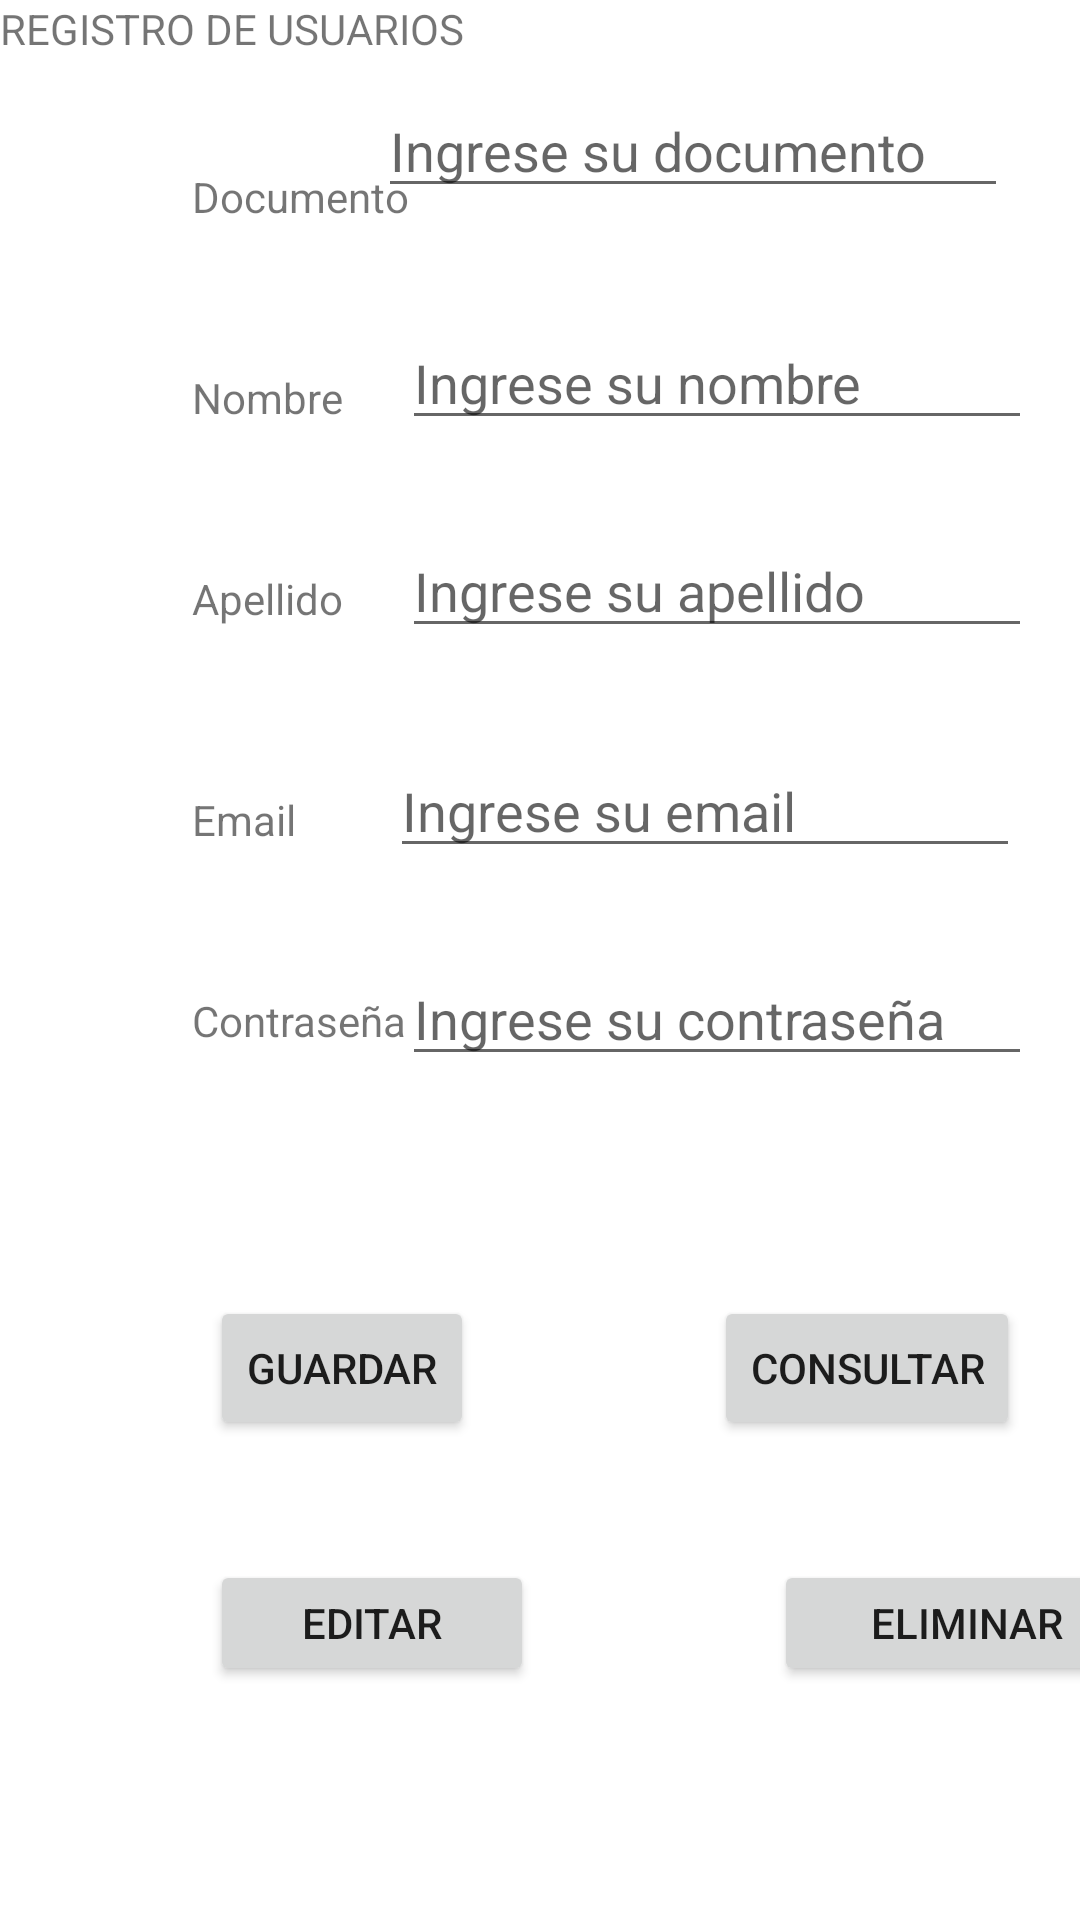

Layout XML and referenced resources for this Android screen:
<!-- AndroidManifest.xml: application theme Theme.UsuarioCRUD -->
<!-- res/layout/activity_main.xml -->
<?xml version="1.0" encoding="utf-8"?>
<androidx.constraintlayout.widget.ConstraintLayout xmlns:android="http://schemas.android.com/apk/res/android"
    xmlns:app="http://schemas.android.com/apk/res-auto"
    xmlns:tools="http://schemas.android.com/tools"
    android:layout_width="match_parent"
    android:layout_height="match_parent"
    tools:context=".MainActivity">

    <TextView
        android:id="@+id/textView"
        android:layout_width="wrap_content"
        android:layout_height="wrap_content"
        android:layout_marginStart="64dp"
        android:layout_marginTop="56dp"
        android:text="Documento"
        app:layout_constraintStart_toStartOf="parent"
        app:layout_constraintTop_toTopOf="parent" />

    <EditText
        android:id="@+id/txtDocumento"
        android:layout_width="wrap_content"
        android:layout_height="wrap_content"
        android:layout_marginTop="28dp"
        android:layout_marginEnd="24dp"
        android:ems="10"
        android:hint="Ingrese su documento"
        android:inputType="number"
        app:layout_constraintEnd_toEndOf="parent"
        app:layout_constraintTop_toTopOf="parent" />

    <TextView
        android:id="@+id/textView2"
        android:layout_width="wrap_content"
        android:layout_height="wrap_content"
        android:layout_marginStart="64dp"
        android:layout_marginTop="48dp"
        android:text="Nombre"
        app:layout_constraintStart_toStartOf="parent"
        app:layout_constraintTop_toBottomOf="@+id/textView" />

    <TextView
        android:id="@+id/textView4"
        android:layout_width="wrap_content"
        android:layout_height="wrap_content"
        android:layout_marginStart="64dp"
        android:layout_marginTop="48dp"
        android:text="Apellido"
        app:layout_constraintStart_toStartOf="parent"
        app:layout_constraintTop_toBottomOf="@+id/textView2" />

    <EditText
        android:id="@+id/txtEmail"
        android:layout_width="wrap_content"
        android:layout_height="wrap_content"
        android:layout_marginTop="32dp"
        android:layout_marginEnd="20dp"
        android:ems="10"
        android:hint="Ingrese su email"
        android:inputType="textEmailAddress"
        app:layout_constraintEnd_toEndOf="parent"
        app:layout_constraintTop_toBottomOf="@+id/txtApellido" />

    <TextView
        android:id="@+id/textView6"
        android:layout_width="wrap_content"
        android:layout_height="wrap_content"
        android:layout_marginStart="64dp"
        android:layout_marginTop="48dp"
        android:text="Contraseña"
        app:layout_constraintStart_toStartOf="parent"
        app:layout_constraintTop_toBottomOf="@+id/textView7" />

    <EditText
        android:id="@+id/txtNombre"
        android:layout_width="wrap_content"
        android:layout_height="wrap_content"
        android:layout_marginTop="36dp"
        android:layout_marginEnd="16dp"
        android:ems="10"
        android:hint="Ingrese su nombre"
        android:inputType="textPersonName"
        app:layout_constraintEnd_toEndOf="parent"
        app:layout_constraintTop_toBottomOf="@+id/txtDocumento" />

    <EditText
        android:id="@+id/txtApellido"
        android:layout_width="wrap_content"
        android:layout_height="wrap_content"
        android:layout_marginTop="28dp"
        android:layout_marginEnd="16dp"
        android:ems="10"
        android:hint="Ingrese su apellido"
        android:inputType="textPersonName"
        app:layout_constraintEnd_toEndOf="parent"
        app:layout_constraintTop_toBottomOf="@+id/txtNombre" />

    <TextView
        android:id="@+id/textView7"
        android:layout_width="wrap_content"
        android:layout_height="wrap_content"
        android:layout_marginStart="64dp"
        android:layout_marginTop="48dp"
        android:text="Email"
        app:layout_constraintBottom_toBottomOf="@+id/txtEmail"
        app:layout_constraintStart_toStartOf="parent"
        app:layout_constraintTop_toBottomOf="@+id/textView4" />

    <EditText
        android:id="@+id/txtContrasena"
        android:layout_width="wrap_content"
        android:layout_height="wrap_content"
        android:layout_marginTop="28dp"
        android:layout_marginEnd="16dp"
        android:ems="10"
        android:hint="Ingrese su contraseña"
        android:inputType="textPassword"
        app:layout_constraintEnd_toEndOf="parent"
        app:layout_constraintTop_toBottomOf="@+id/txtEmail" />

    <Button
        android:id="@+id/btnGuardar"
        android:layout_width="wrap_content"
        android:layout_height="wrap_content"
        android:layout_marginStart="70dp"
        android:layout_marginTop="432dp"
        android:text="GUARDAR"
        app:layout_constraintStart_toStartOf="parent"
        app:layout_constraintTop_toTopOf="parent" />

    <Button
        android:id="@+id/btnConsultar"
        android:layout_width="wrap_content"
        android:layout_height="wrap_content"
        android:layout_marginStart="80dp"
        android:layout_marginTop="432dp"
        android:text="CONSULTAR"
        app:layout_constraintStart_toEndOf="@+id/btnGuardar"
        app:layout_constraintTop_toTopOf="parent" />

    <Button
        android:id="@+id/btnEditar"
        android:layout_width="108dp"
        android:layout_height="42dp"
        android:layout_marginStart="70dp"
        android:layout_marginTop="520dp"
        android:text="EDITAR"
        app:layout_constraintStart_toStartOf="parent"
        app:layout_constraintTop_toTopOf="parent" />

    <Button
        android:id="@+id/btnEliminar"
        android:layout_width="129dp"
        android:layout_height="42dp"
        android:layout_marginStart="80dp"
        android:layout_marginTop="520dp"
        android:text="ELIMINAR"
        app:layout_constraintStart_toEndOf="@+id/btnEditar"
        app:layout_constraintTop_toTopOf="parent" />

    <TextView
        android:id="@+id/textView8"
        android:layout_width="wrap_content"
        android:layout_height="wrap_content"
        android:text="REGISTRO DE USUARIOS"
        tools:layout_editor_absoluteX="127dp"
        tools:layout_editor_absoluteY="12dp" />
</androidx.constraintlayout.widget.ConstraintLayout>
<!-- resources referenced by this layout -->
<resources>
  <style name="Theme.UsuarioCRUD" parent="Theme.MaterialComponents.DayNight.DarkActionBar">
          
          <item name="colorPrimary">@color/purple_500</item>
          <item name="colorPrimaryVariant">@color/purple_700</item>
          <item name="colorOnPrimary">@color/white</item>
          
          <item name="colorSecondary">@color/teal_200</item>
          <item name="colorSecondaryVariant">@color/teal_700</item>
          <item name="colorOnSecondary">@color/black</item>
          
          <item name="android:statusBarColor">?attr/colorPrimaryVariant</item>
          
      </style>
  <!-- not gathered from this repository: default colours our renderer supplied (Android Studio template values) -->
  <color name="purple_500">#FF6200EE</color>
  <color name="purple_700">#FF3700B3</color>
  <color name="teal_200">#FF03DAC5</color>
  <color name="teal_700">#FF018786</color>
  <color name="black">#FF000000</color>
  <color name="white">#FFFFFFFF</color>
</resources>
